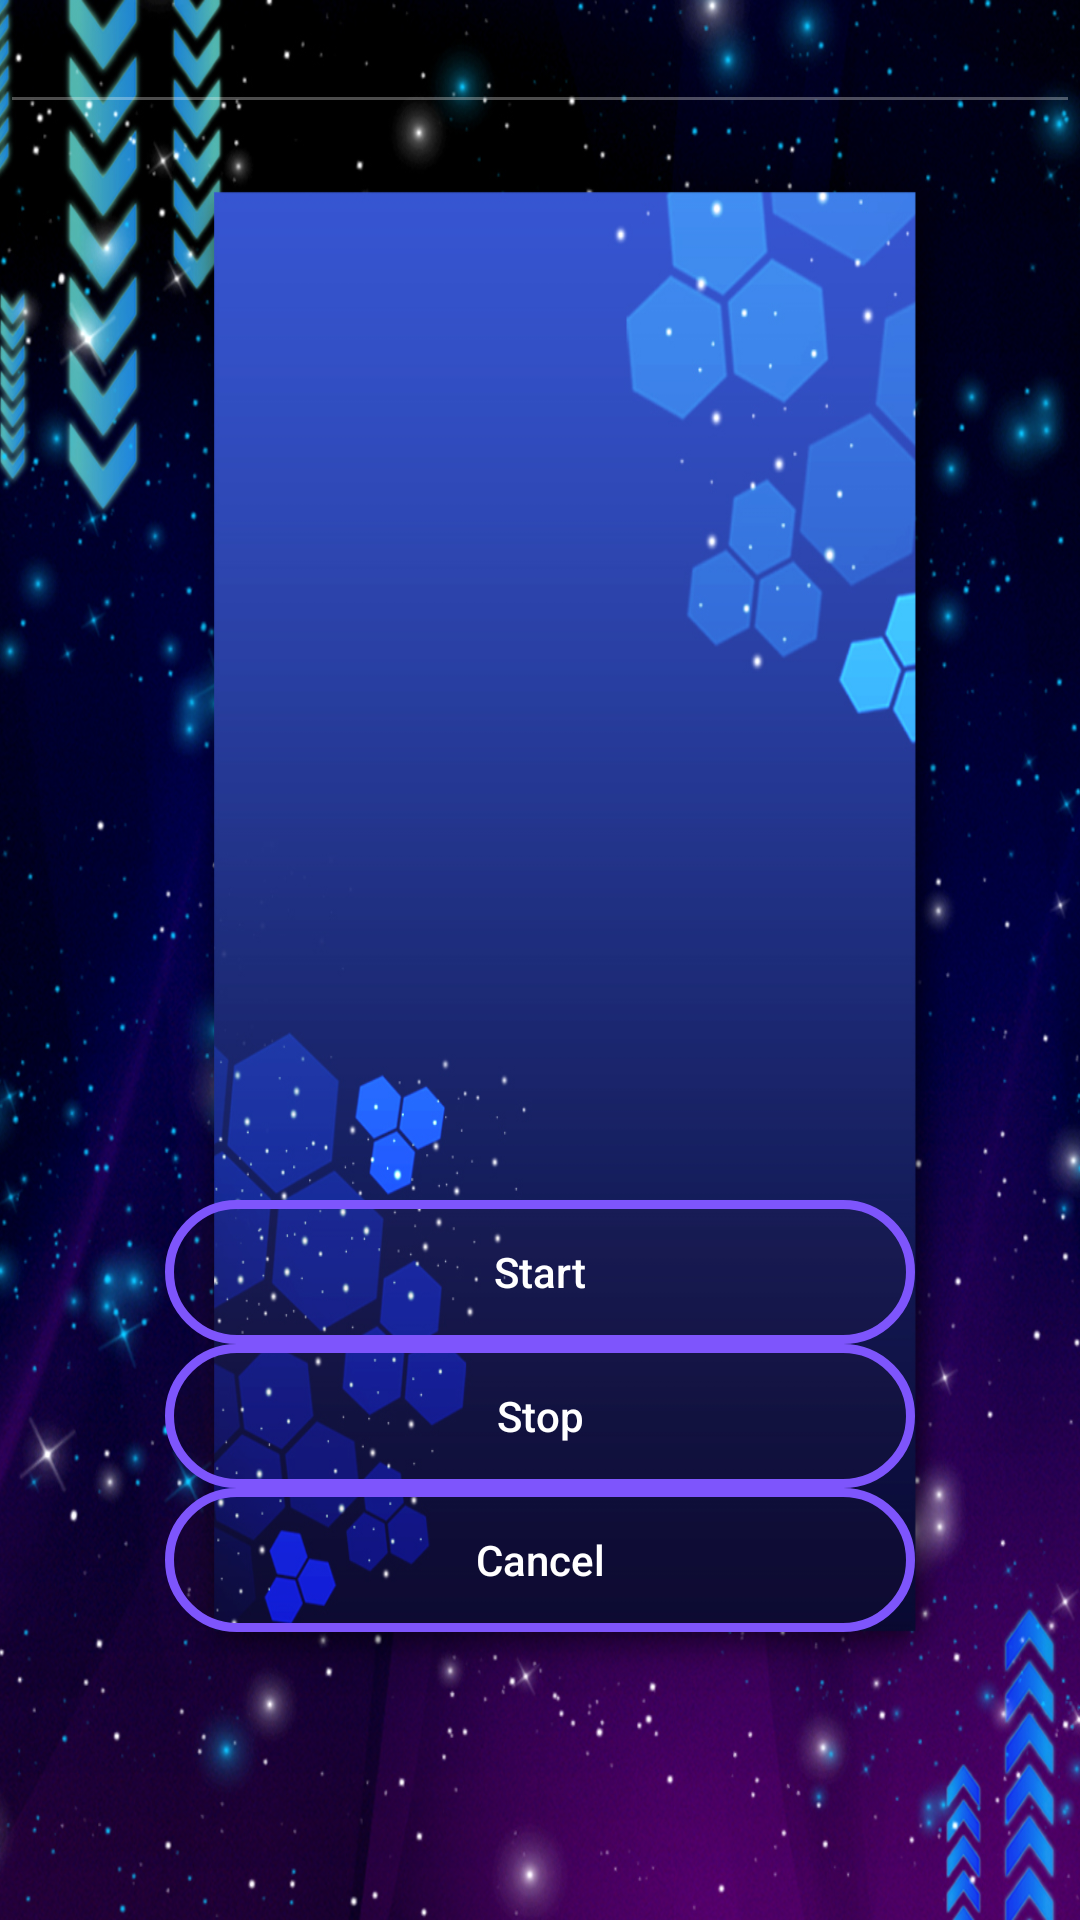

The Android layout XML behind this screen, and the referenced resources:
<!-- AndroidManifest.xml: application theme Theme.AppCompat -->
<!-- res/layout/activity_main.xml -->
<?xml version="1.0" encoding="utf-8"?>
<LinearLayout xmlns:android="http://schemas.android.com/apk/res/android"
    android:orientation="vertical"
    android:layout_width="match_parent"
    android:layout_height="wrap_content"
    android:background="@mipmap/main_picture">
    <ScrollView
        android:layout_width="match_parent"
        android:layout_height="400dp">
        <AutoCompleteTextView
            android:layout_height="match_parent"
            android:layout_width="match_parent"
            android:dropDownHeight="200dip"
            android:id="@+id/requirment"
            android:enabled="false"
            android:textColor="@color/red"/>

    </ScrollView>
    <Button
        android:id="@+id/start"
        android:layout_width="250dp"
        android:layout_height="wrap_content"
        android:text="Start"
        android:background="@drawable/start_selector"
        android:layout_gravity="center_horizontal"
        android:textAllCaps="false" />
    <Button
        android:id="@+id/stop"
        android:layout_width="250dp"
        android:layout_height="wrap_content"
        android:text="Stop"
        android:background="@drawable/start_selector"
        android:layout_gravity="center_horizontal"
        android:textAllCaps="false"/>
    <Button
        android:id="@+id/cancel"
        android:layout_width="250dp"
        android:layout_height="wrap_content"
        android:text="Cancel"
        android:background="@drawable/start_selector"
        android:layout_gravity="center_horizontal"
        android:textAllCaps="false"/>
</LinearLayout>
<!-- resources referenced by this layout -->
<resources>
  <color name="red">#e66eb8</color>
  <!-- drawable start_selector (drawable) -->
  <?xml version="1.0" encoding="utf-8"?>
  <selector xmlns:android="http://schemas.android.com/apk/res/android">
      
      <item android:state_pressed="false">
          <shape>
              <stroke android:width="3dp" android:color="@color/Purple" />
              <solid android:color="@color/touming" /> 
              <corners android:radius="50dp" />
              <padding android:bottom="10dp" android:left="10dp" android:right="10dp" android:top="10dp" />
          </shape>
      </item>
  
      <item android:state_pressed="true"> 
          <shape>
              <stroke android:width="3dp" android:color="@color/red" />
              <solid android:color="@color/green" /> 
              <corners android:radius="50dp" />
              <padding android:bottom="10dp" android:left="10dp" android:right="10dp" android:top="10dp" />
          </shape>
      </item>
  </selector>
  <!-- mipmap main_picture: png bitmap (mipmap-hdpi, 588596 bytes) -->
  <color name="Purple">#7e55fc</color>
  <color name="touming">#11512124</color>
  <color name="green">#6bd669</color>
</resources>
